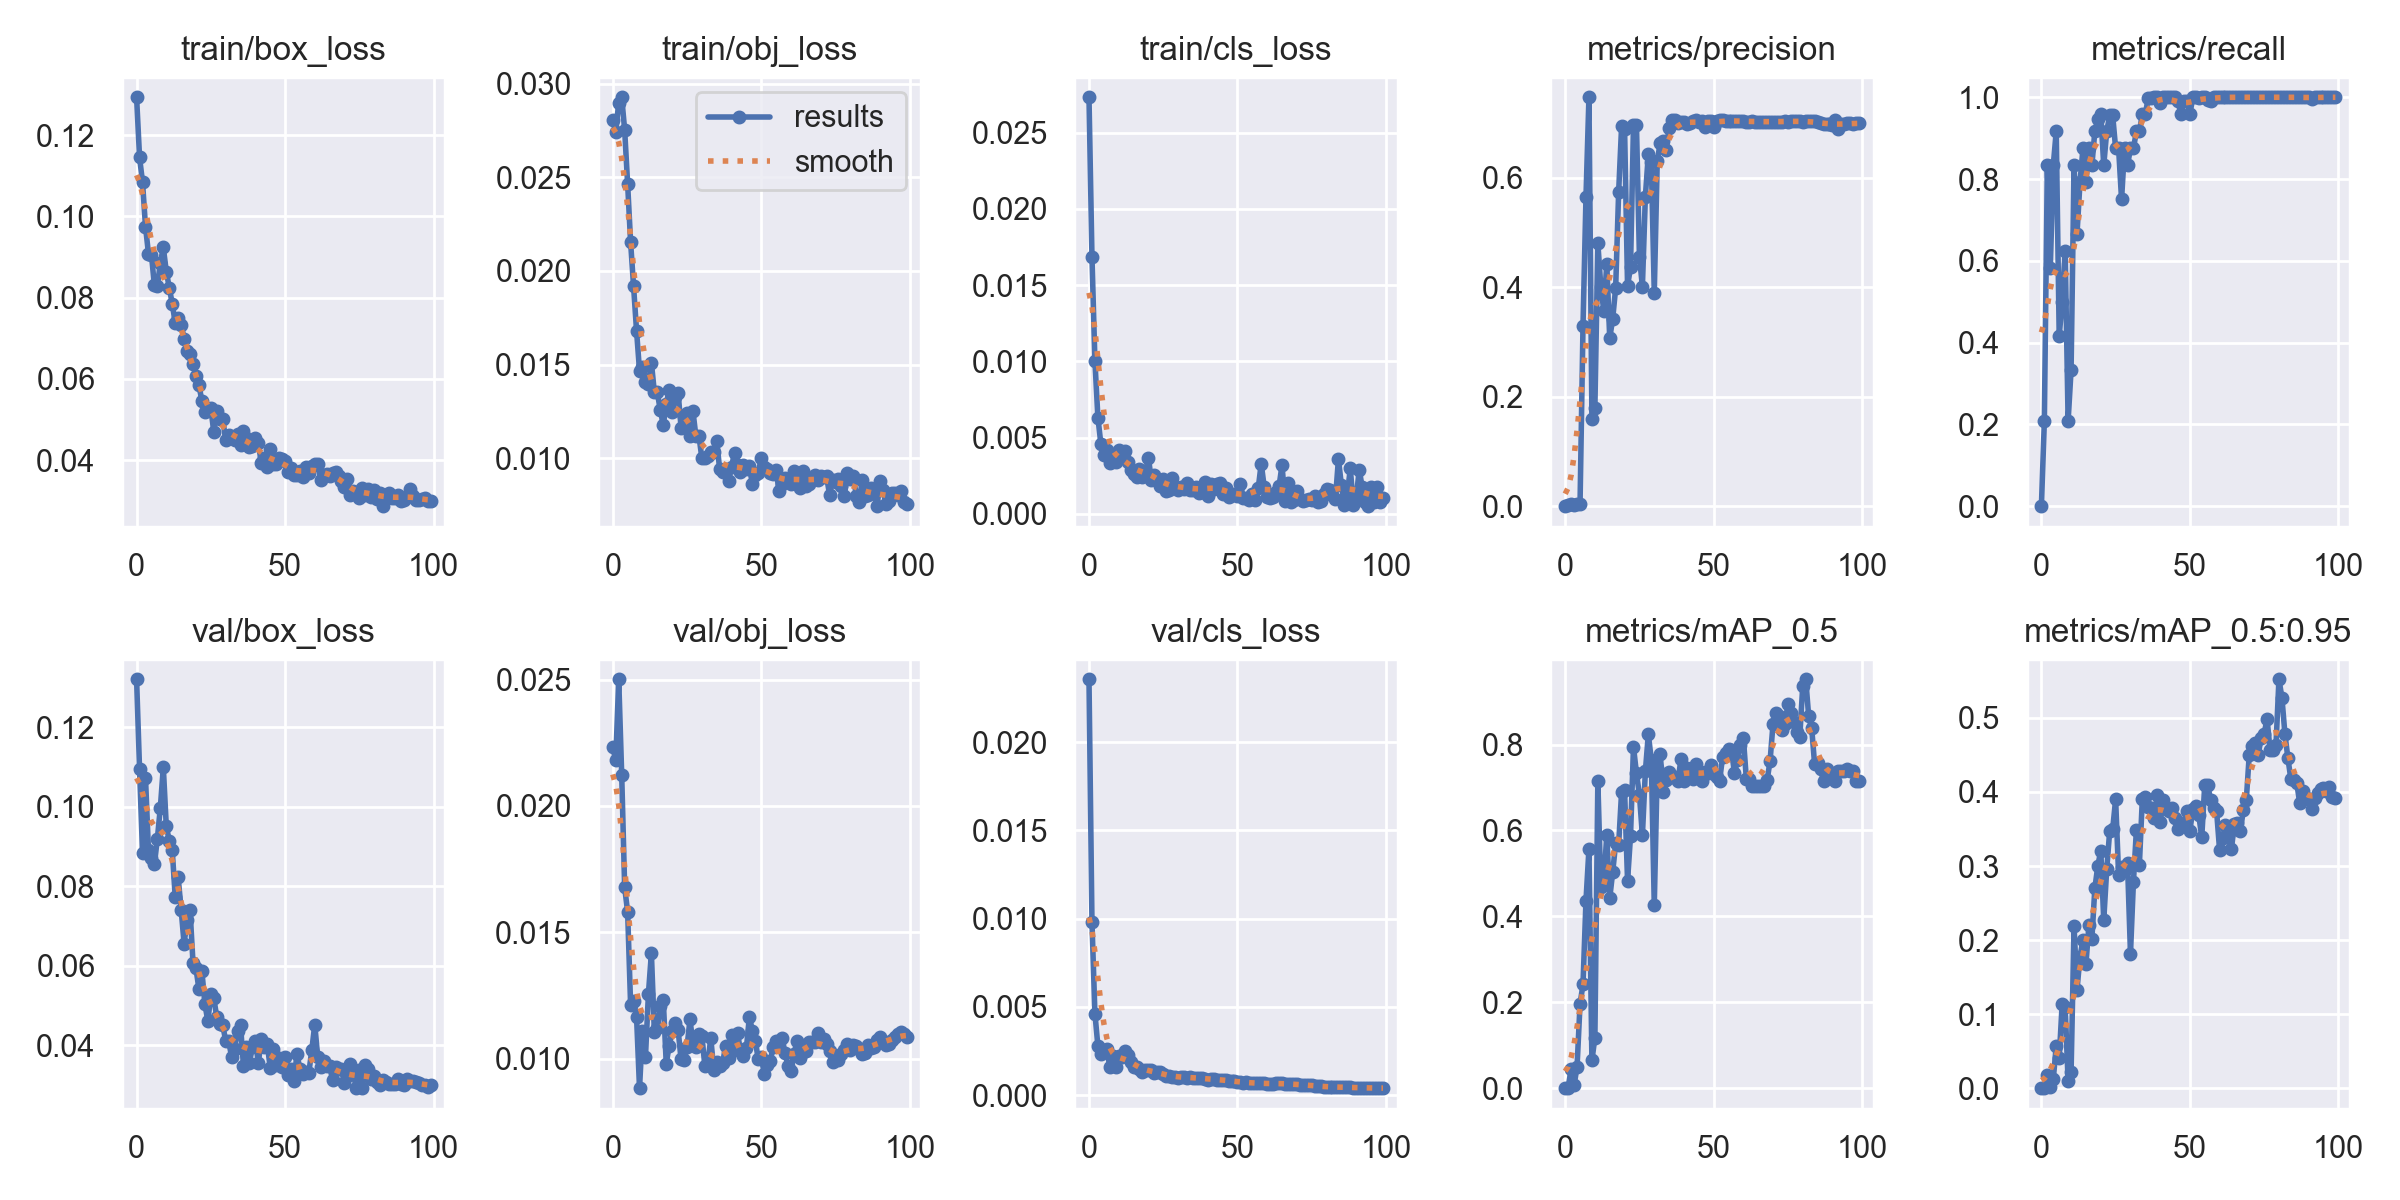

Source data for this figure (header and first rows):
epoch, train/box_loss, train/obj_loss, train/cls_loss, metrics/precision, metrics/recall, metrics/mAP_0.5, metrics/mAP_0.5:0.95, val/box_loss, val/obj_loss, val/cls_loss, x/lr0, x/lr1, x/lr2
0, 0.1293, 0.02808, 0.02732, 0, 0, 0, 0, 0.1321, 0.02233, 0.02356, 0.091, 0.001, 0.001
1, 0.1145, 0.02743, 0.01686, 0.001362, 0.2083, 0.001444, 0.0002004, 0.1094, 0.0218, 0.009817, 0.08108, 0.002079, 0.002079
2, 0.1084, 0.02898, 0.01001, 0.004865, 0.8333, 0.04486, 0.01722, 0.08835, 0.02501, 0.004618, 0.07114, 0.003137, 0.003137
3, 0.09748, 0.02927, 0.006318, 0.003003, 0.5833, 0.007128, 0.001159, 0.1073, 0.02124, 0.002784, 0.06117, 0.004172, 0.004172
4, 0.09083, 0.02752, 0.00459, 0.003802, 0.8333, 0.0499, 0.01203, 0.08897, 0.01678, 0.002336, 0.05119, 0.005186, 0.005186
5, 0.09058, 0.02464, 0.003831, 0.003861, 0.9167, 0.1961, 0.05697, 0.08715, 0.01581, 0.002557, 0.04118, 0.006178, 0.006178
6, 0.08298, 0.02153, 0.004184, 0.3296, 0.4167, 0.2417, 0.04055, 0.08556, 0.01213, 0.002633, 0.03115, 0.007149, 0.007149
7, 0.0828, 0.01918, 0.003345, 0.5642, 0.5, 0.4362, 0.1142, 0.09196, 0.01227, 0.001602, 0.0211, 0.008097, 0.008097
8, 0.08857, 0.01681, 0.003452, 0.747, 0.625, 0.5567, 0.1093, 0.09975, 0.01167, 0.002245, 0.01102, 0.009024, 0.009024
9, 0.09233, 0.01469, 0.00342, 0.1593, 0.2083, 0.06447, 0.009821, 0.1099, 0.008833, 0.001595, 0.009109, 0.009109, 0.009109
10, 0.08641, 0.01488, 0.00416, 0.1799, 0.3333, 0.1177, 0.02203, 0.0951, 0.01111, 0.002241, 0.009109, 0.009109, 0.009109
11, 0.08248, 0.01407, 0.003843, 0.4803, 0.8333, 0.7141, 0.2187, 0.09144, 0.01006, 0.002178, 0.00901, 0.00901, 0.00901
12, 0.07853, 0.014, 0.004105, 0.401, 0.6667, 0.4694, 0.1328, 0.08913, 0.01257, 0.002522, 0.008911, 0.008911, 0.008911
13, 0.07382, 0.01511, 0.003428, 0.3573, 0.7917, 0.479, 0.1778, 0.07738, 0.01417, 0.002273, 0.008812, 0.008812, 0.008812
14, 0.07507, 0.01353, 0.002887, 0.4417, 0.875, 0.5886, 0.1997, 0.0822, 0.01105, 0.001868, 0.008713, 0.008713, 0.008713
15, 0.07336, 0.01352, 0.002601, 0.3068, 0.7917, 0.4421, 0.1673, 0.0741, 0.0112, 0.001572, 0.008614, 0.008614, 0.008614
16, 0.06993, 0.01257, 0.00245, 0.3424, 0.875, 0.5031, 0.2199, 0.06554, 0.01209, 0.00159, 0.008515, 0.008515, 0.008515
17, 0.06693, 0.01179, 0.002918, 0.3988, 0.8333, 0.5704, 0.2017, 0.07144, 0.01233, 0.001461, 0.008416, 0.008416, 0.008416
18, 0.06618, 0.0129, 0.00243, 0.5734, 0.9167, 0.5669, 0.2698, 0.07399, 0.009808, 0.001296, 0.008317, 0.008317, 0.008317
19, 0.06354, 0.01365, 0.002693, 0.6941, 0.9456, 0.6902, 0.3002, 0.06069, 0.01052, 0.001425, 0.008218, 0.008218, 0.008218
20, 0.06072, 0.01246, 0.003694, 0.6899, 0.9583, 0.693, 0.3207, 0.05929, 0.0111, 0.001406, 0.008119, 0.008119, 0.008119
21, 0.05847, 0.01326, 0.002223, 0.4023, 0.8333, 0.4828, 0.227, 0.05404, 0.01141, 0.001442, 0.00802, 0.00802, 0.00802
22, 0.05451, 0.01349, 0.00256, 0.4364, 0.9167, 0.5873, 0.2954, 0.05852, 0.01113, 0.001254, 0.007921, 0.007921, 0.007921
23, 0.05187, 0.01163, 0.002215, 0.6963, 0.9556, 0.7948, 0.3472, 0.05034, 0.009967, 0.001335, 0.007822, 0.007822, 0.007822
24, 0.0527, 0.01229, 0.001855, 0.6965, 0.9564, 0.7328, 0.3495, 0.046, 0.009927, 0.001287, 0.007723, 0.007723, 0.007723
25, 0.05276, 0.0124, 0.002258, 0.4556, 0.875, 0.6829, 0.39, 0.05272, 0.01046, 0.001201, 0.007624, 0.007624, 0.007624
26, 0.04695, 0.0112, 0.00151, 0.4012, 0.875, 0.5885, 0.2884, 0.05179, 0.01156, 0.001078, 0.007525, 0.007525, 0.007525
27, 0.05202, 0.01251, 0.001571, 0.5654, 0.75, 0.7379, 0.299, 0.04703, 0.01056, 0.001099, 0.007426, 0.007426, 0.007426
28, 0.05006, 0.01117, 0.002373, 0.6428, 0.875, 0.8236, 0.2941, 0.04518, 0.01046, 0.001043, 0.007327, 0.007327, 0.007327
29, 0.05021, 0.01122, 0.001789, 0.6283, 0.8333, 0.7647, 0.3039, 0.04512, 0.01097, 0.001016, 0.007228, 0.007228, 0.007228
30, 0.04498, 0.01001, 0.001585, 0.3901, 0.875, 0.4256, 0.1818, 0.04103, 0.01091, 0.0009857, 0.007129, 0.007129, 0.007129
31, 0.04616, 0.01002, 0.001745, 0.6302, 0.875, 0.7444, 0.279, 0.0411, 0.009716, 0.001054, 0.00703, 0.00703, 0.00703
32, 0.04552, 0.01011, 0.001606, 0.6639, 0.9167, 0.7781, 0.3487, 0.03696, 0.009801, 0.001021, 0.006931, 0.006931, 0.006931
33, 0.04488, 0.01035, 0.002016, 0.6667, 0.9166, 0.6898, 0.302, 0.03903, 0.01082, 0.0009954, 0.006832, 0.006832, 0.006832
34, 0.04635, 0.01032, 0.001563, 0.6508, 0.9583, 0.7165, 0.3911, 0.04354, 0.009544, 0.001013, 0.006733, 0.006733, 0.006733
35, 0.04376, 0.01092, 0.001584, 0.6913, 0.9583, 0.7372, 0.3938, 0.04498, 0.009852, 0.0009758, 0.006634, 0.006634, 0.006634
36, 0.04713, 0.009408, 0.001759, 0.7057, 0.9993, 0.7244, 0.3798, 0.03469, 0.009719, 0.0009798, 0.006535, 0.006535, 0.006535
37, 0.04554, 0.009294, 0.001401, 0.7056, 0.9985, 0.7238, 0.3783, 0.03959, 0.009837, 0.0009834, 0.006436, 0.006436, 0.006436
38, 0.04322, 0.009423, 0.001414, 0.6999, 1, 0.7156, 0.3653, 0.03553, 0.01051, 0.0009745, 0.006337, 0.006337, 0.006337
39, 0.04352, 0.008786, 0.002092, 0.7011, 1, 0.7668, 0.3961, 0.03951, 0.01003, 0.0009148, 0.006238, 0.006238, 0.006238
40, 0.04541, 0.009555, 0.001199, 0.7026, 0.9849, 0.7156, 0.359, 0.04113, 0.01095, 0.0008799, 0.006139, 0.006139, 0.006139
41, 0.04419, 0.01031, 0.001945, 0.6984, 1, 0.7458, 0.3887, 0.03546, 0.01046, 0.0009203, 0.00604, 0.00604, 0.00604
42, 0.03927, 0.009653, 0.001645, 0.7007, 1, 0.7351, 0.3765, 0.04144, 0.01102, 0.0009153, 0.005941, 0.005941, 0.005941
43, 0.04054, 0.009292, 0.001964, 0.7031, 1, 0.7191, 0.3738, 0.03939, 0.01031, 0.0008772, 0.005842, 0.005842, 0.005842
44, 0.03837, 0.009641, 0.002049, 0.705, 1, 0.7541, 0.3789, 0.04024, 0.01009, 0.0008715, 0.005743, 0.005743, 0.005743
45, 0.04267, 0.009424, 0.001299, 0.7015, 1, 0.7274, 0.3652, 0.03428, 0.01043, 0.0008709, 0.005644, 0.005644, 0.005644
46, 0.03917, 0.009595, 0.001691, 0.7037, 0.9897, 0.7156, 0.3497, 0.03894, 0.01166, 0.0008318, 0.005545, 0.005545, 0.005545
47, 0.03918, 0.008642, 0.00113, 0.6921, 0.9583, 0.7369, 0.3571, 0.03492, 0.0111, 0.000824, 0.005446, 0.005446, 0.005446
48, 0.04063, 0.009126, 0.001247, 0.704, 0.9911, 0.7341, 0.3588, 0.03666, 0.0107, 0.0008125, 0.005347, 0.005347, 0.005347
49, 0.04038, 0.009224, 0.001273, 0.7042, 0.992, 0.7517, 0.3748, 0.03448, 0.009968, 0.0008026, 0.005248, 0.005248, 0.005248
50, 0.03981, 0.01004, 0.001141, 0.6923, 0.9583, 0.7317, 0.3472, 0.03692, 0.01008, 0.0007378, 0.005149, 0.005149, 0.005149
51, 0.03718, 0.009523, 0.001961, 0.7034, 1, 0.7238, 0.377, 0.0325, 0.009408, 0.0007393, 0.00505, 0.00505, 0.00505
52, 0.03805, 0.00945, 0.001028, 0.7056, 1, 0.7156, 0.3812, 0.03406, 0.009761, 0.0007153, 0.004951, 0.004951, 0.004951
53, 0.0364, 0.009204, 0.001046, 0.7053, 0.9972, 0.7709, 0.3688, 0.03086, 0.009913, 0.000725, 0.004852, 0.004852, 0.004852
54, 0.03644, 0.009172, 0.0009114, 0.7035, 1, 0.7799, 0.3388, 0.0378, 0.01044, 0.0006964, 0.004753, 0.004753, 0.004753
55, 0.03737, 0.009386, 0.001329, 0.7028, 1, 0.7899, 0.4088, 0.03388, 0.01072, 0.0006853, 0.004654, 0.004654, 0.004654
56, 0.03575, 0.008245, 0.0009344, 0.7044, 0.993, 0.7871, 0.4092, 0.03267, 0.01067, 0.0006887, 0.004555, 0.004555, 0.004555
57, 0.03822, 0.00861, 0.001686, 0.704, 0.9912, 0.734, 0.3892, 0.03317, 0.01082, 0.0006728, 0.004456, 0.004456, 0.004456
58, 0.03686, 0.008954, 0.003299, 0.7042, 1, 0.7632, 0.3788, 0.03299, 0.01022, 0.0006621, 0.004357, 0.004357, 0.004357
59, 0.0385, 0.008915, 0.00178, 0.7035, 1, 0.7996, 0.3743, 0.03873, 0.009728, 0.0006604, 0.004258, 0.004258, 0.004258
... 40 more rows
